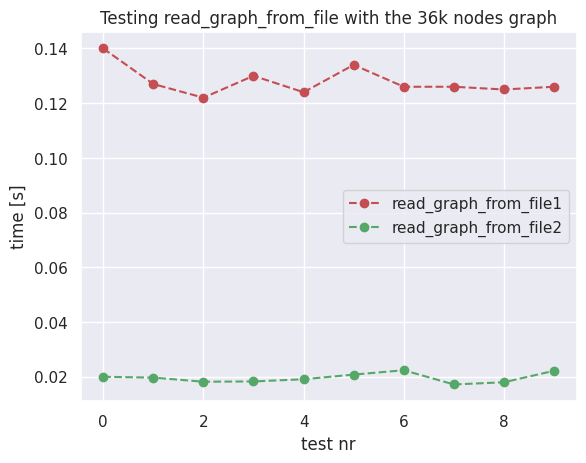

Generate this figure with matplotlib: (Note: this script raises an exception after producing the figure.)
import matplotlib.pyplot as plt
import seaborn as sns
import numpy as np

sns.set()

x = np.arange(0, 10)

read_1 = np.array([0.14, 0.127, 0.122, 0.13, 0.124,  0.134, 0.126, 0.126, 0.125, 0.126])
read_2 = np.array([0.020, 0.0197, 0.0182, 0.0183, 0.0191, 0.0208, 0.0224, 0.0172, 0.018, 0.0222])

plt.title('Testing read_graph_from_file with the 36k nodes graph')
plt.plot(x, read_1, 'r--o', label='read_graph_from_file1')
plt.plot(x, read_2, 'g--o', label='read_graph_from_file2')
plt.legend(loc='best')
plt.xlabel('test nr')
plt.ylabel('time [s]')
plt.savefig('figures/read_36k_graph.jpg')
plt.show()


count1_seq = np.array([44.774,  43.827, 44.468, 43.688, 43.986, 42.399, 43.161, 44.445, 43.408, 42.762])
count1_par = np.array([28.515, 29.196, 28.983, 28.907, 28.409, 29.818, 29.0143, 29.0143, 29.267, 29.049])

plt.title('Testing count_mutual_links1 with the 36k nodes graph')
plt.plot(x, count1_seq, 'r--o', label='sequential')
plt.plot(x, count1_par, 'g--o', label='parallel')
plt.legend(loc='best')
plt.xlabel('test nr')
plt.ylabel('time [s]')
plt.savefig('figures/count_1_36k_graph.jpg')
plt.show()


count2_seq = np.array([0.045, 0.045, 0.04, 0.041, 0.04, 0.043, 0.044, 0.042, 0.041, 0.04])
count2_par = np.array([0.081, 0.082, 0.086, 0.083, 0.078, 0.081, 0.079, 0.081, 0.08, 0.081])

plt.title('Testing count_mutual_links2 with the Amazon 0505 graph')
plt.plot(x, count2_seq, 'r--o', label='sequential')
plt.plot(x, count2_par, 'g--o', label='parallel')
plt.legend(loc='best')
plt.xlabel('test nr')
plt.ylabel('time [s]')
plt.savefig('figures/count_2_Amazon_graph.jpg')
plt.show()


